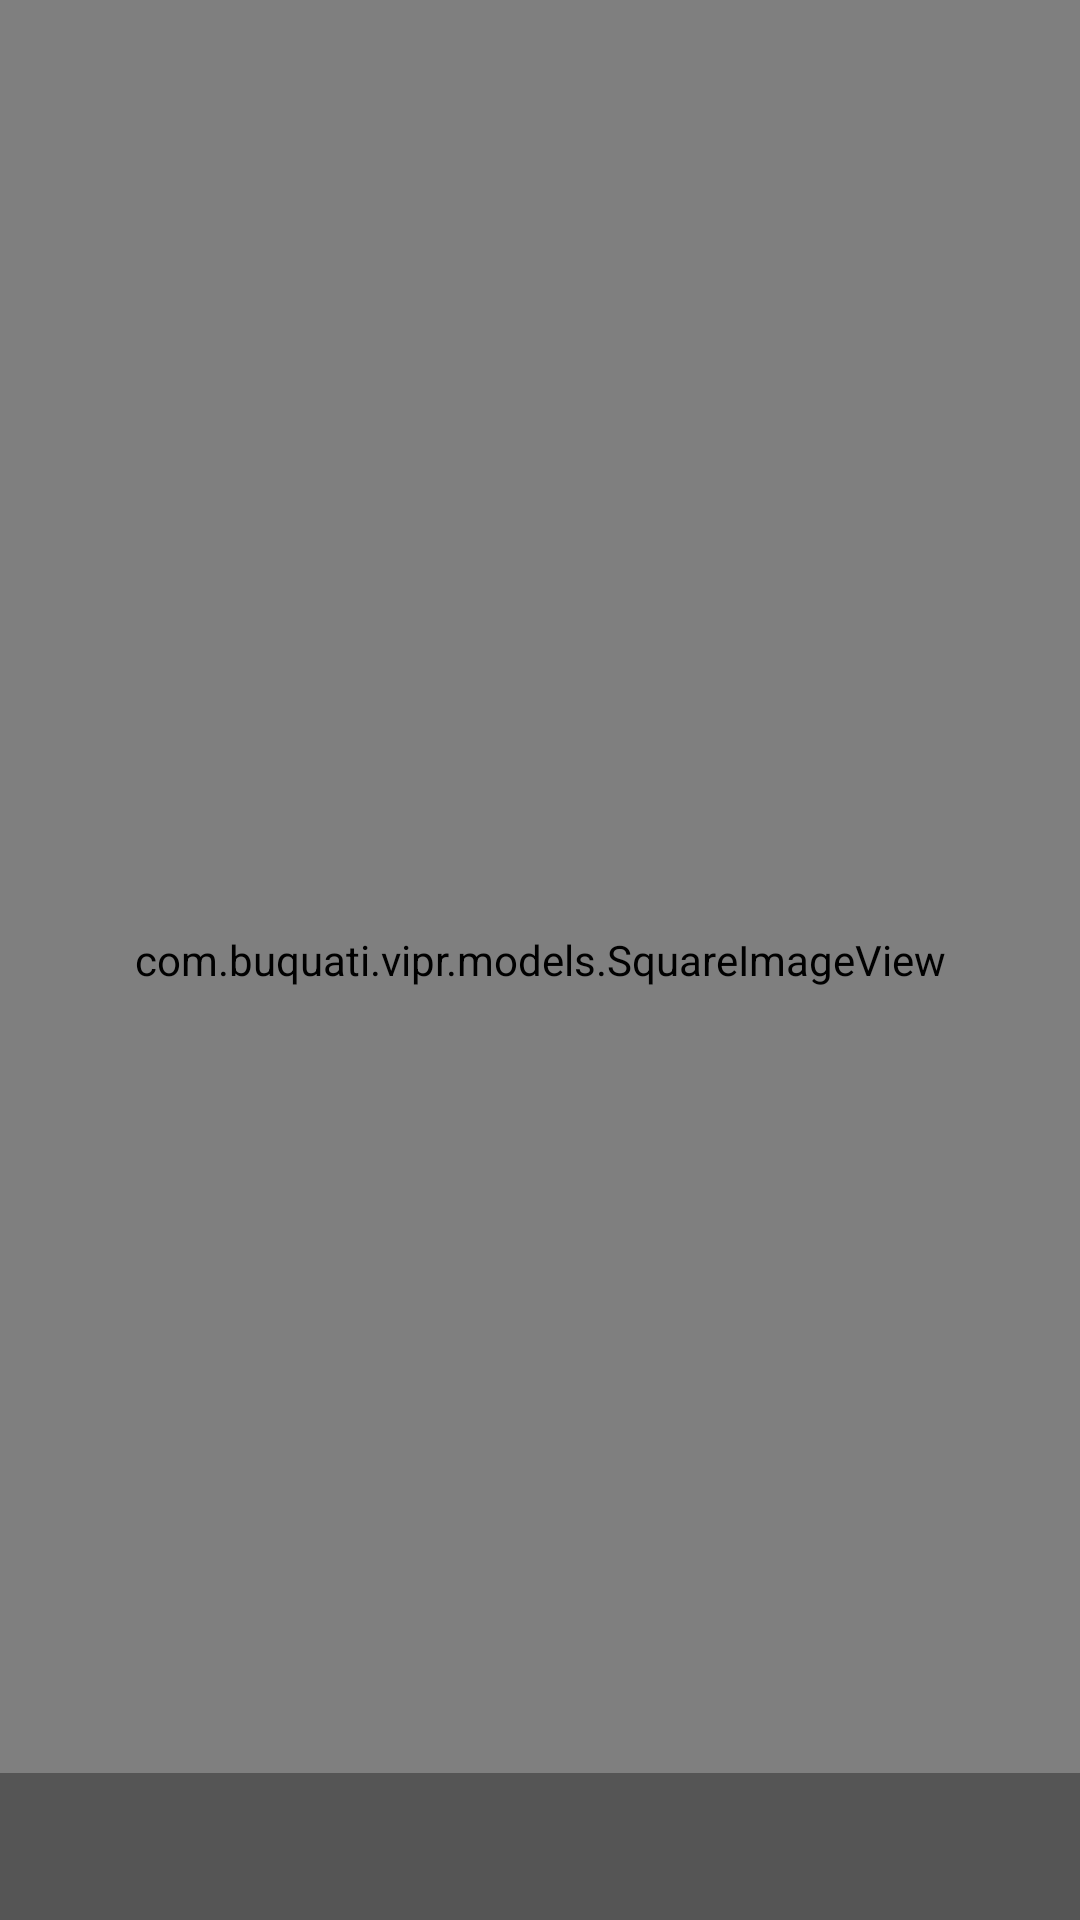

Reconstruct the res/layout file that produces this screen, plus the resources it refers to.
<!-- AndroidManifest.xml: application theme AppTheme -->
<!-- res/layout/grid_item.xml -->
<?xml version="1.0" encoding="utf-8"?>
<FrameLayout xmlns:android="http://schemas.android.com/apk/res/android"
    android:layout_width="match_parent"
    android:layout_height="match_parent">

    <com.buquati.vipr.models.SquareImageView
        android:id="@+id/picture"
        android:layout_width="match_parent"
        android:layout_height="match_parent"
        android:scaleType="centerCrop"/>

    <TextView
        android:id="@+id/text"
        android:layout_width="match_parent"
        android:layout_height="wrap_content"
        android:paddingLeft="10dp"
        android:paddingRight="10dp"
        android:paddingTop="15dp"
        android:paddingBottom="15dp"
        android:layout_gravity="bottom"
        android:textColor="@android:color/white"
        android:background="#55000000"/>

</FrameLayout>
<!-- resources referenced by this layout -->
<resources>
  <style name="AppTheme" parent="Theme.AppCompat.Light.DarkActionBar">
          
          <item name="colorPrimary">@color/colorPrimary</item>
          <item name="colorPrimaryDark">@color/colorPrimaryDark</item>
          <item name="colorAccent">@color/colorAccent</item>
      </style>
  <color name="colorPrimary">#3F51B5</color>
  <color name="colorPrimaryDark">#303F9F</color>
  <color name="colorAccent">#FF4081</color>
</resources>
